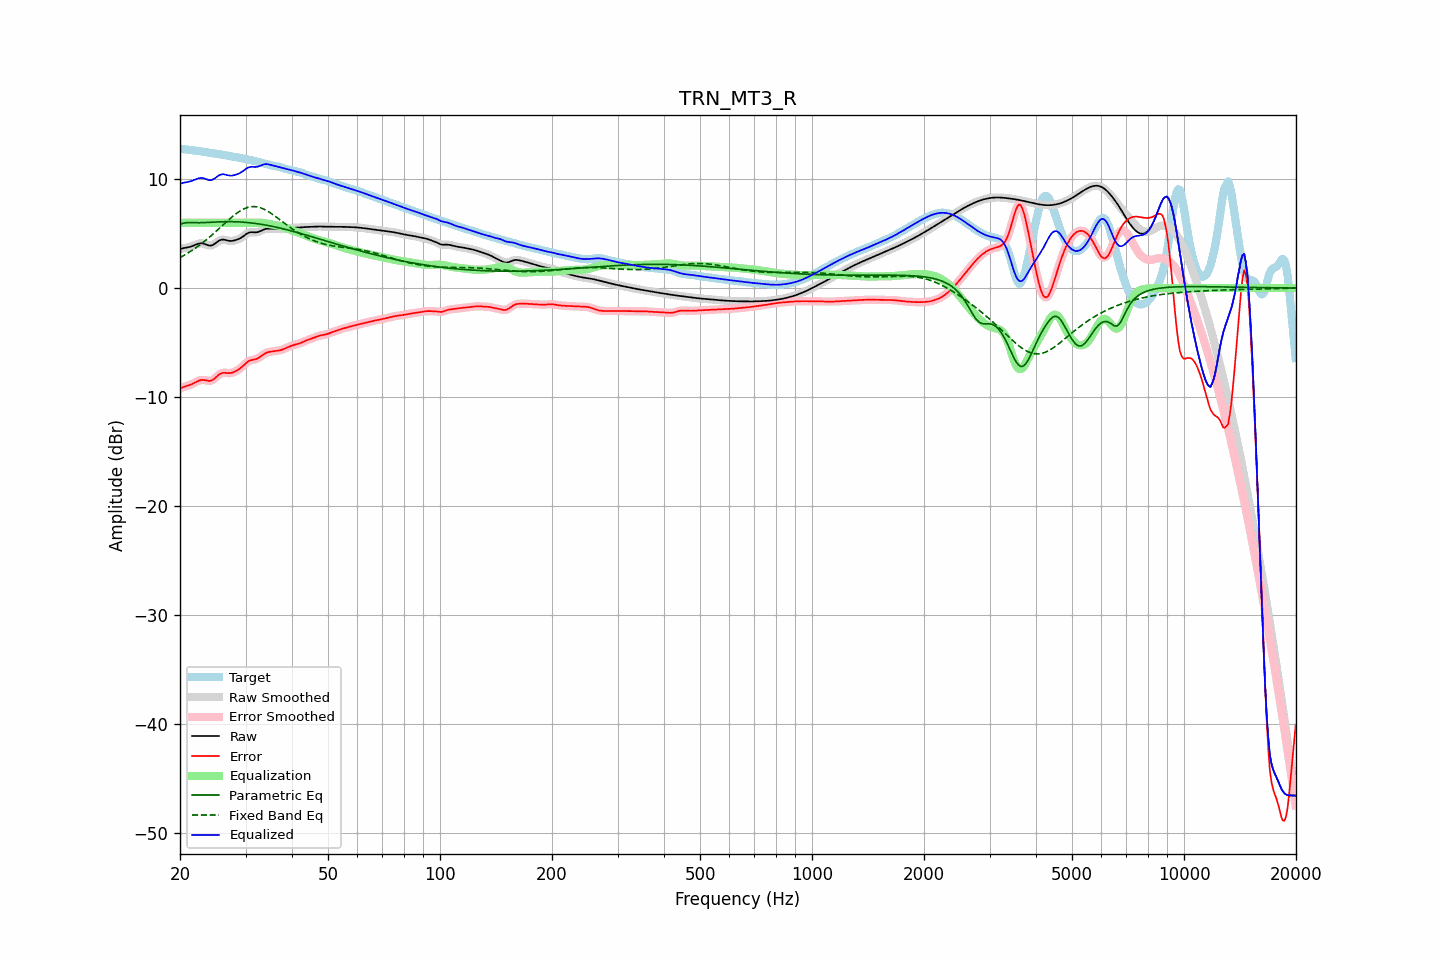

The file beside this chart, header and first rows:
frequency, raw, error, smoothed, error_smoothed, equalization, parametric_eq, fixed_band_eq, equalized_raw, equalized_smoothed, target
20.00, 3.57, -9.22, 3.57, -9.22, 6.00, 5.86, 2.80, 9.57, 9.57, 12.79
20.20, 3.62, -9.15, 3.62, -9.15, 6.00, 5.91, 2.88, 9.62, 9.62, 12.77
20.40, 3.66, -9.09, 3.66, -9.09, 6.00, 5.96, 2.96, 9.66, 9.66, 12.75
20.61, 3.70, -9.03, 3.69, -9.04, 6.00, 5.98, 3.05, 9.70, 9.69, 12.73
20.81, 3.72, -8.99, 3.72, -8.99, 6.00, 6.00, 3.14, 9.72, 9.72, 12.71
21.02, 3.75, -8.95, 3.75, -8.95, 6.00, 6.01, 3.23, 9.75, 9.75, 12.69
21.23, 3.78, -8.90, 3.78, -8.90, 6.00, 6.01, 3.32, 9.78, 9.78, 12.68
21.44, 3.82, -8.84, 3.82, -8.84, 6.00, 6.01, 3.41, 9.82, 9.82, 12.66
21.66, 3.88, -8.77, 3.88, -8.77, 6.00, 6.01, 3.51, 9.88, 9.88, 12.65
21.87, 3.94, -8.70, 3.94, -8.70, 6.00, 6.00, 3.61, 9.94, 9.94, 12.63
22.09, 4.00, -8.62, 4.00, -8.62, 6.00, 6.00, 3.71, 10.00, 10.00, 12.62
22.31, 4.06, -8.54, 4.05, -8.55, 6.00, 6.00, 3.82, 10.06, 10.05, 12.60
22.54, 4.10, -8.48, 4.10, -8.48, 6.00, 6.00, 3.93, 10.10, 10.10, 12.58
22.76, 4.12, -8.44, 4.11, -8.44, 6.00, 6.00, 4.04, 10.12, 10.11, 12.56
22.99, 4.11, -8.42, 4.10, -8.43, 6.00, 6.01, 4.15, 10.11, 10.10, 12.53
23.22, 4.06, -8.44, 4.06, -8.44, 6.00, 6.01, 4.27, 10.06, 10.06, 12.50
23.45, 4.01, -8.47, 4.01, -8.47, 6.00, 6.02, 4.39, 10.01, 10.01, 12.48
23.69, 3.96, -8.50, 3.95, -8.50, 6.00, 6.03, 4.51, 9.96, 9.95, 12.45
23.92, 3.91, -8.52, 3.92, -8.52, 6.00, 6.04, 4.63, 9.91, 9.92, 12.43
24.16, 3.90, -8.51, 3.91, -8.50, 6.00, 6.04, 4.76, 9.90, 9.91, 12.41
24.40, 3.94, -8.46, 3.94, -8.45, 6.00, 6.05, 4.89, 9.94, 9.94, 12.39
24.65, 4.01, -8.36, 4.01, -8.36, 6.00, 6.06, 5.02, 10.01, 10.01, 12.37
24.89, 4.11, -8.24, 4.11, -8.24, 6.00, 6.07, 5.15, 10.11, 10.11, 12.35
25.14, 4.22, -8.10, 4.22, -8.10, 6.00, 6.07, 5.28, 10.22, 10.22, 12.33
25.39, 4.33, -7.97, 4.33, -7.98, 6.00, 6.08, 5.42, 10.33, 10.33, 12.30
25.65, 4.40, -7.87, 4.40, -7.87, 6.00, 6.09, 5.56, 10.40, 10.40, 12.28
25.91, 4.45, -7.81, 4.44, -7.81, 6.00, 6.09, 5.69, 10.45, 10.44, 12.25
26.16, 4.45, -7.77, 4.45, -7.78, 6.00, 6.10, 5.83, 10.45, 10.45, 12.23
26.43, 4.43, -7.78, 4.43, -7.78, 6.00, 6.10, 5.96, 10.43, 10.43, 12.20
26.69, 4.39, -7.79, 4.39, -7.79, 6.00, 6.10, 6.10, 10.39, 10.39, 12.18
26.96, 4.35, -7.80, 4.35, -7.80, 6.00, 6.10, 6.23, 10.35, 10.35, 12.16
27.23, 4.33, -7.80, 4.33, -7.80, 6.00, 6.10, 6.36, 10.33, 10.33, 12.13
27.50, 4.33, -7.78, 4.33, -7.78, 6.00, 6.10, 6.49, 10.33, 10.33, 12.11
27.77, 4.35, -7.73, 4.34, -7.73, 6.00, 6.10, 6.61, 10.35, 10.34, 12.08
28.05, 4.38, -7.67, 4.38, -7.67, 6.00, 6.09, 6.73, 10.38, 10.38, 12.05
28.33, 4.42, -7.60, 4.42, -7.60, 6.00, 6.09, 6.84, 10.42, 10.42, 12.02
28.62, 4.48, -7.51, 4.48, -7.51, 6.00, 6.08, 6.95, 10.48, 10.48, 11.99
28.90, 4.54, -7.41, 4.54, -7.41, 6.00, 6.08, 7.05, 10.54, 10.54, 11.95
29.19, 4.63, -7.30, 4.63, -7.30, 6.00, 6.07, 7.14, 10.63, 10.63, 11.92
29.48, 4.72, -7.17, 4.72, -7.17, 6.00, 6.06, 7.22, 10.72, 10.72, 11.89
29.78, 4.83, -7.03, 4.83, -7.03, 6.00, 6.05, 7.29, 10.83, 10.83, 11.86
30.08, 4.94, -6.90, 4.94, -6.90, 6.00, 6.03, 7.35, 10.94, 10.94, 11.84
30.38, 5.03, -6.77, 5.03, -6.78, 6.00, 6.02, 7.40, 11.03, 11.03, 11.81
30.68, 5.10, -6.68, 5.10, -6.69, 6.00, 6.01, 7.44, 11.10, 11.10, 11.78
30.99, 5.13, -6.62, 5.13, -6.63, 6.00, 5.99, 7.47, 11.13, 11.13, 11.75
31.30, 5.13, -6.59, 5.13, -6.59, 6.00, 5.97, 7.48, 11.13, 11.13, 11.72
31.61, 5.12, -6.56, 5.12, -6.56, 6.00, 5.95, 7.49, 11.12, 11.12, 11.68
31.93, 5.11, -6.53, 5.12, -6.53, 6.01, 5.94, 7.47, 11.12, 11.13, 11.65
32.24, 5.13, -6.47, 5.14, -6.47, 6.01, 5.91, 7.46, 11.14, 11.14, 11.61
32.57, 5.17, -6.40, 5.17, -6.40, 6.01, 5.89, 7.42, 11.18, 11.18, 11.57
32.89, 5.24, -6.30, 5.24, -6.30, 6.00, 5.87, 7.38, 11.24, 11.24, 11.53
33.22, 5.31, -6.19, 5.31, -6.19, 5.99, 5.85, 7.32, 11.30, 11.30, 11.50
33.55, 5.38, -6.08, 5.38, -6.08, 5.97, 5.82, 7.26, 11.35, 11.35, 11.46
33.89, 5.43, -5.99, 5.43, -5.99, 5.95, 5.80, 7.19, 11.38, 11.38, 11.42
34.23, 5.46, -5.93, 5.46, -5.93, 5.93, 5.77, 7.11, 11.38, 11.38, 11.38
34.57, 5.47, -5.87, 5.46, -5.88, 5.90, 5.74, 7.02, 11.36, 11.36, 11.34
34.92, 5.46, -5.84, 5.46, -5.84, 5.87, 5.71, 6.93, 11.33, 11.33, 11.30
35.27, 5.45, -5.82, 5.45, -5.82, 5.84, 5.68, 6.83, 11.28, 11.29, 11.26
35.62, 5.43, -5.80, 5.43, -5.80, 5.81, 5.65, 6.73, 11.24, 11.25, 11.23
35.97, 5.42, -5.78, 5.42, -5.78, 5.78, 5.62, 6.62, 11.21, 11.21, 11.20
... 635 more rows
